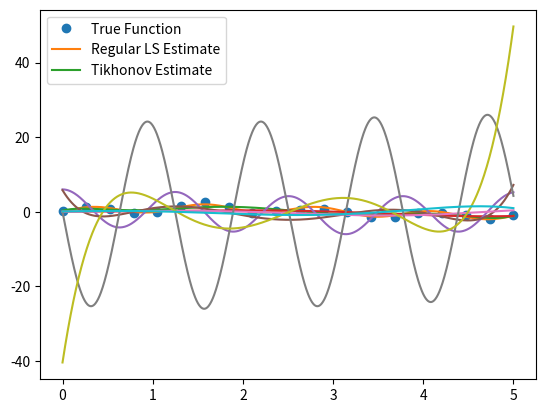

This chart was generated by the following Python code:
import numpy as np
import numpy.linalg as la
import matplotlib.pyplot as plt
import math

def driver():
    a = 0 #endpoints
    b = 5
    n = 20 #number of interpolation points 
    m = 7 #order of polynomial
    Lamb = 10 #Lambda
    h = (b-a)/n
    
    noise = np.random.normal(0,h,n) #create gaussian noise where 1 standard deviation is the same as the step size h

    x_int = np.linspace(a,b,n)

    f = lambda x: np.sin(x) + np.sin(5*x) #function
    f_1der = lambda x: np.cos(x) + 5*np.cos(5*x) #first derivative
    f_2der = lambda x: -1*np.sin(x) - 25*np.sin(5*x) #second derivative

    y_int = f(x_int) + noise #interpolation data


    coeff_ls = Tikhonov(x_int,y_int,m,0) #coefficients of resulting polynomial using regular least squares
    coeff_TK = Tikhonov(x_int,y_int,m,Lamb) #coefficients of resulting polynomial using tikhonov

    x_graph = np.linspace(a,b,1000) #create data for plotting smooth line of function 
    y_graph = f(x_graph)

    y_poly_ls = np.polyval(coeff_ls,x_graph) #create data for plotting smooth line of polynomial approx using regular least squares
    y_poly_TK = np.polyval(coeff_TK,x_graph) #create data for plotting smooth line of polynomial approx using tikhonov

    plt.plot(x_int,y_int,'o')
    plt.plot(x_graph,y_graph)
    plt.plot(x_graph,y_poly_ls)
    plt.plot(x_graph,y_poly_TK)
    plt.legend(['Data','True Function','Regular LS Estimate','Tikhonov Estimate'])
    plt.show()

    #DERIVATIVE STUFF
    #First derivative
    coeff_1der_ls = np.polyder(coeff_ls)
    coeff_1der_TK = np.polyder(coeff_TK)

    y_poly_1der_ls = np.polyval(coeff_1der_ls,x_graph)
    y_poly_1der_TK = np.polyval(coeff_1der_TK,x_graph)

    y_graph_1der = f_1der(x_graph)


    plt.plot(x_graph,y_graph_1der)
    plt.plot(x_graph,y_poly_1der_ls)
    plt.plot(x_graph,y_poly_1der_TK)
    plt.legend(['True Function','Regular LS Estimate','Tikhonov Estimate'])
    plt.show()

    #Second derivative
    coeff_2der_ls = np.polyder(coeff_1der_ls)
    coeff_2der_TK = np.polyder(coeff_1der_TK)

    y_poly_2der_ls = np.polyval(coeff_2der_ls,x_graph)
    y_poly_2der_TK = np.polyval(coeff_2der_TK,x_graph)

    y_graph_2der = f_2der(x_graph)


    plt.plot(x_graph,y_graph_2der)
    plt.plot(x_graph,y_poly_2der_ls)
    plt.plot(x_graph,y_poly_2der_TK)
    plt.legend(['True Function','Regular LS Estimate','Tikhonov Estimate'])
    plt.show()



def Tikhonov(x_int,y_int,m,Lamb):
    #Inputs:
    #x_int - interpolation nodes
    #y_int - interpolation data
    #m - degree of polynomial
    #z - x points to be estimated
    #Lamb - weight factor lambda
    #Outputs: a - coefficients for polynomial in order a_m, a_m-1, ... , a_0
    n = len(x_int) #number of interpolation points
    A = np.zeros([n,m+1])
    for i in range(m+1):
        for ii in range(n):
            A[ii,i] = x_int[ii]**i
    temp = np.matmul(np.transpose(A),A)+Lamb**2*np.identity(m+1) #Form left side of solve
    a = np.linalg.solve(temp,np.matmul(np.transpose(A),y_int)) #solve for the coefficients
    a = np.flip(a) #change the order to match np.polyval
    return a

if __name__ == '__main__':
  # run the drivers only if this is called from the command line
  driver()
